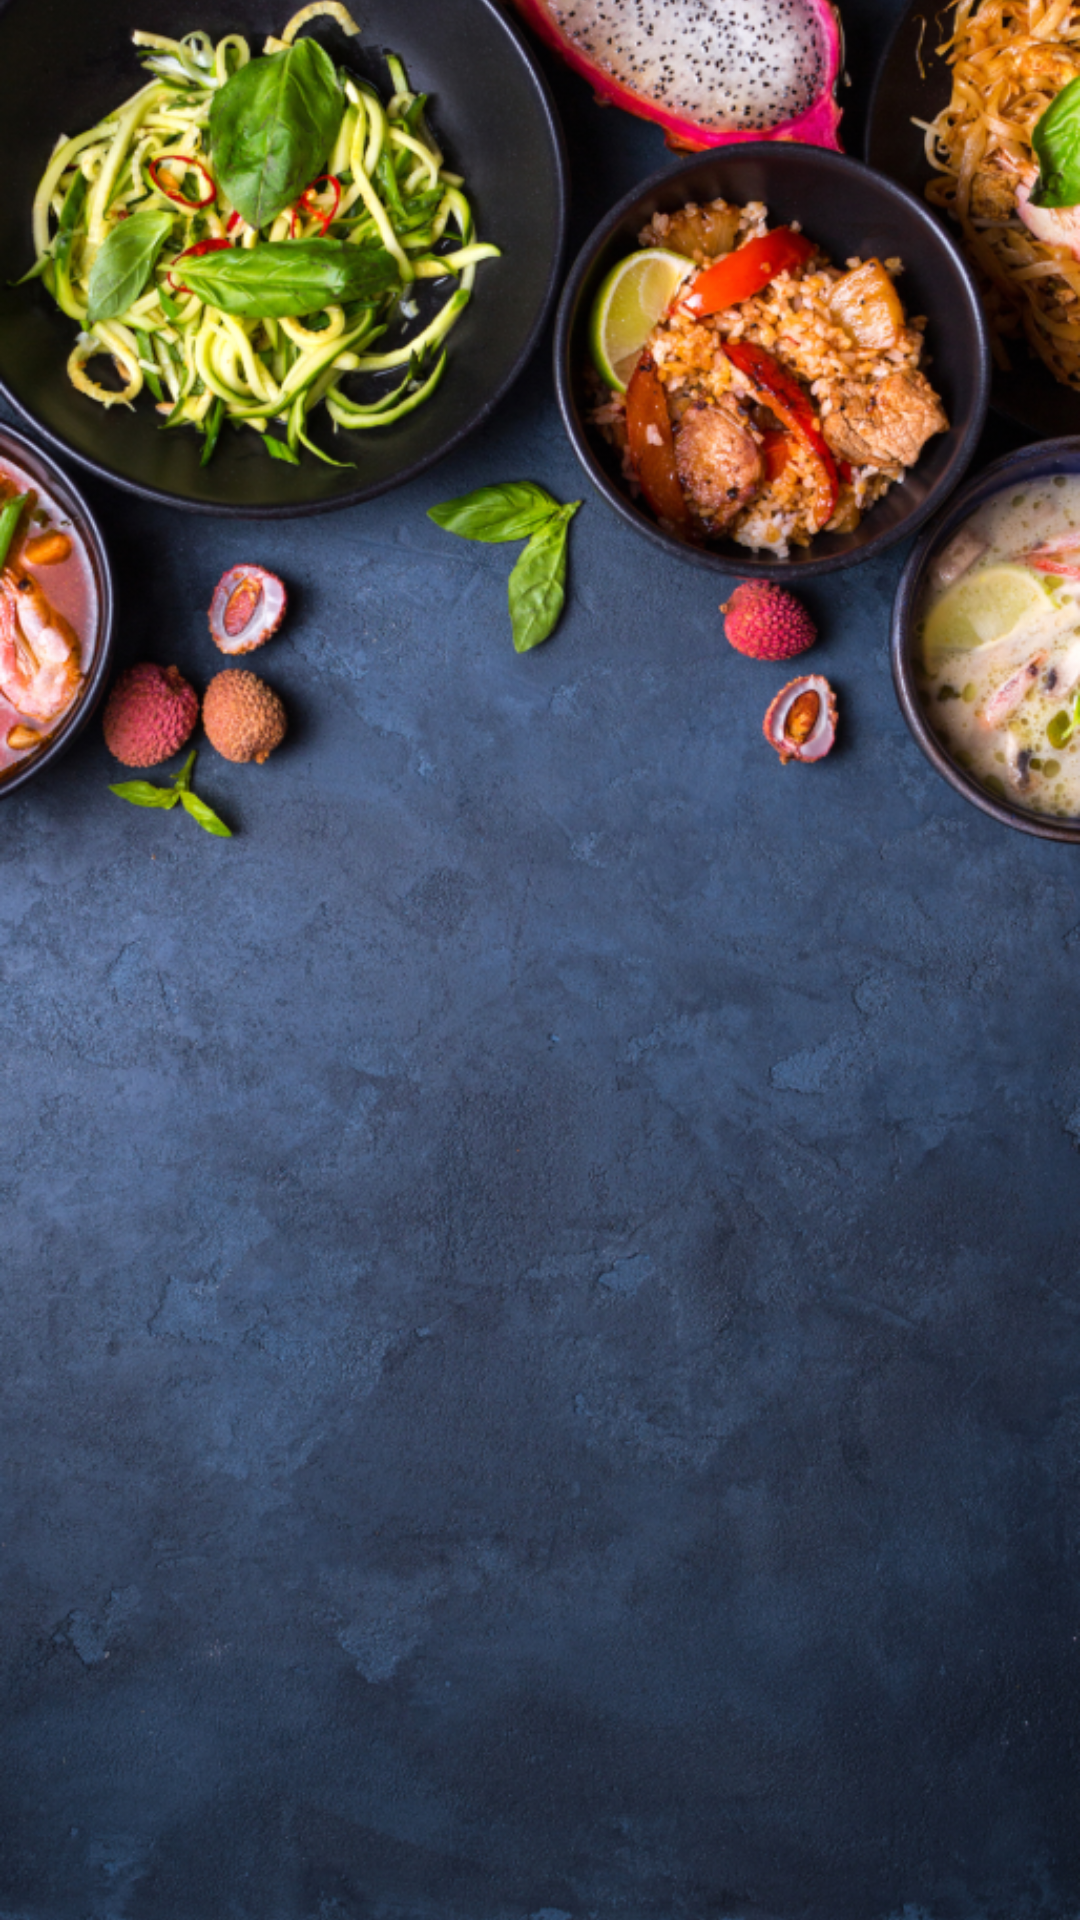

Produce the Android XML layout that renders to this screen, including the resource entries it uses.
<!-- AndroidManifest.xml: application theme Theme.RecipesApp -->
<!-- res/layout/activity_splash.xml -->
<?xml version="1.0" encoding="utf-8"?>
<androidx.constraintlayout.widget.ConstraintLayout
        xmlns:android="http://schemas.android.com/apk/res/android"
        xmlns:tools="http://schemas.android.com/tools"
        xmlns:app="http://schemas.android.com/apk/res-auto"
        android:layout_width="match_parent"
        android:layout_height="match_parent"
        tools:context=".SplashActivity">

        <ImageView
                android:layout_width="match_parent"
                android:layout_height="match_parent"
                android:src="@drawable/splashbackground"
                android:scaleType="centerCrop" />

        <ImageView
            android:id="@+id/SplashScreenImage"
            android:layout_width="300dp"
            android:layout_height="200dp"
            android:src="@drawable/splashlogo"
            app:layout_constraintBottom_toBottomOf="parent"
            app:layout_constraintLeft_toLeftOf="parent"
            app:layout_constraintRight_toRightOf="parent"
            app:layout_constraintTop_toTopOf="parent" />
</androidx.constraintlayout.widget.ConstraintLayout>
<!-- resources referenced by this layout -->
<resources>
  <!-- drawable splashbackground: png bitmap (drawable, 958772 bytes) -->
</resources>
